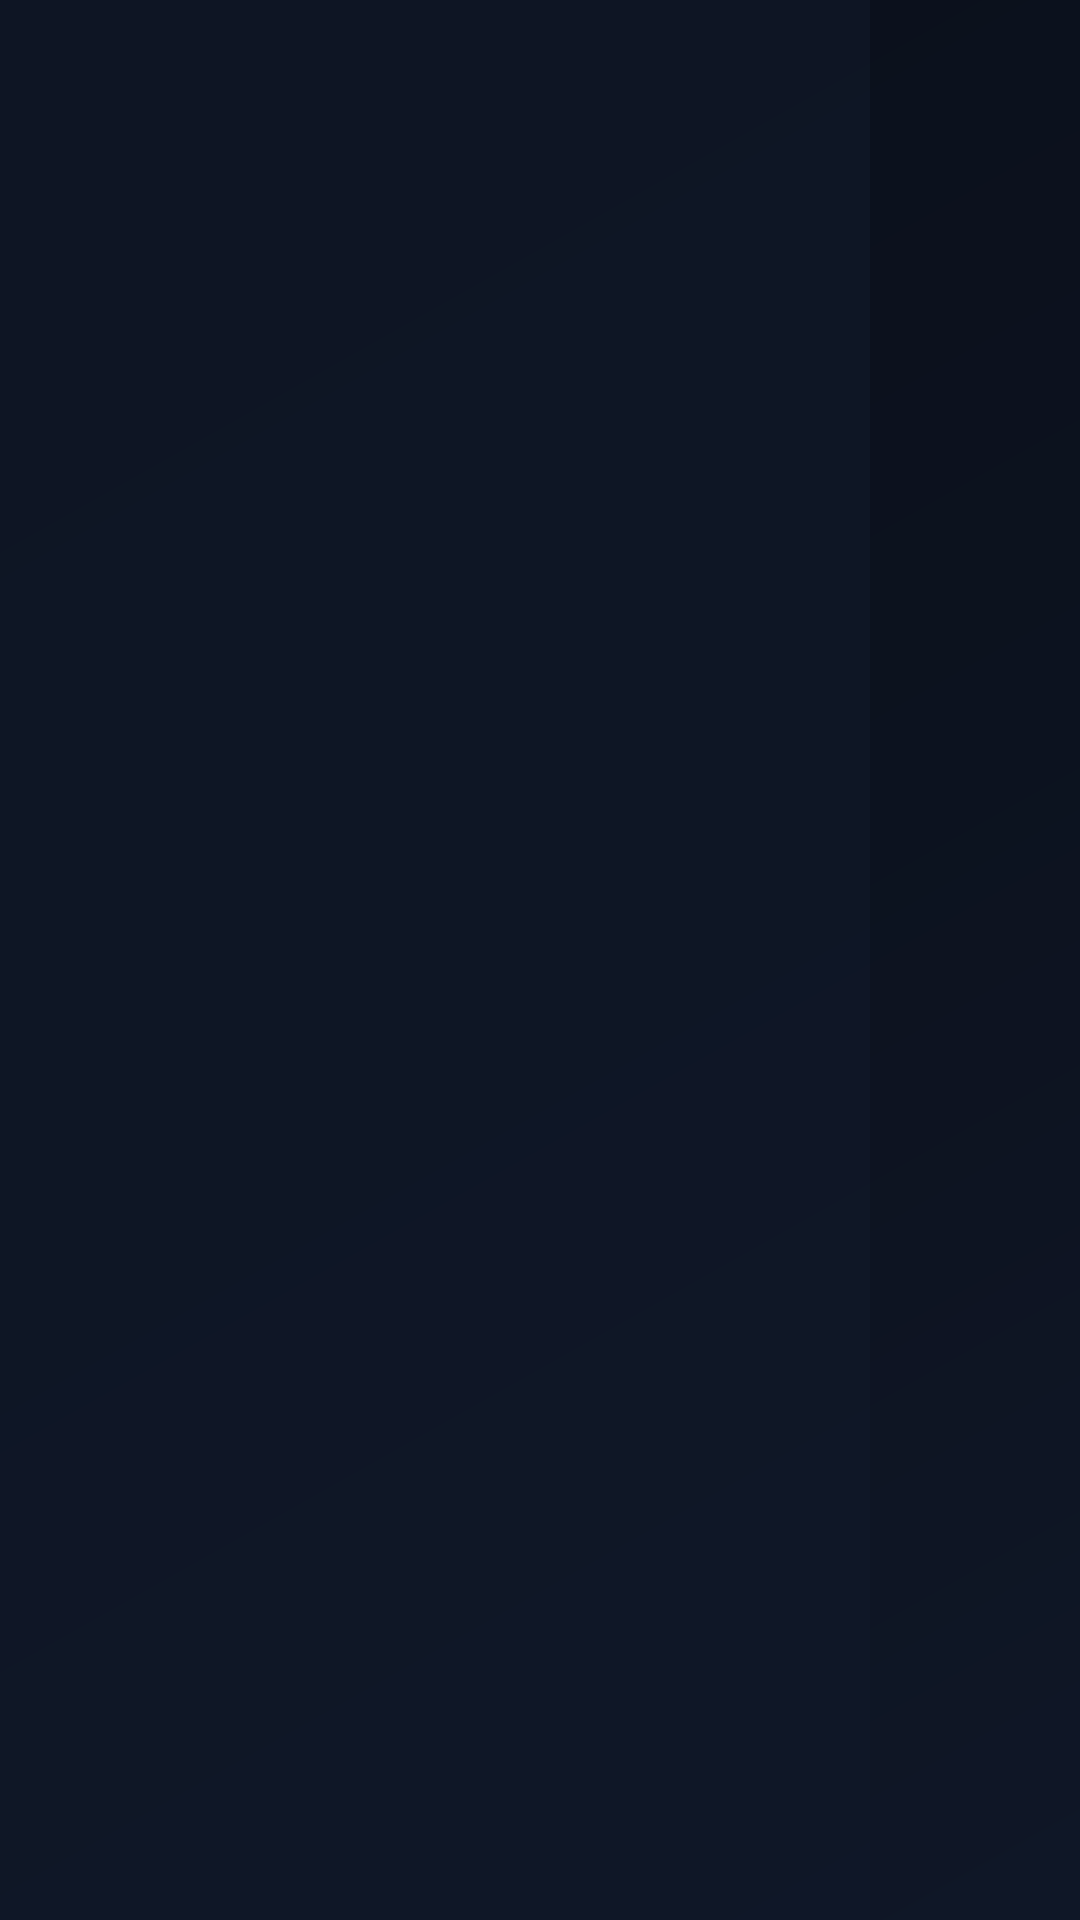

Reconstruct the res/layout file that produces this screen, plus the resources it refers to.
<!-- AndroidManifest.xml: application theme Theme.NonoApp -->
<!-- res/layout/fragment_catalog.xml -->
<?xml version="1.0" encoding="utf-8"?>
<LinearLayout xmlns:android="http://schemas.android.com/apk/res/android"
    android:layout_width="match_parent"
    android:layout_height="match_parent"
    android:orientation="horizontal">

    
    <androidx.recyclerview.widget.RecyclerView
        android:id="@+id/catalog_categories"
        android:layout_width="290dp"
        android:layout_height="match_parent"
        android:background="@color/pane_mid"
        android:paddingHorizontal="10dp"
        android:paddingVertical="16dp"
        android:clipToPadding="false" />

    
    <LinearLayout
        android:layout_width="0dp"
        android:layout_height="match_parent"
        android:layout_weight="1"
        android:orientation="vertical"
        android:background="@color/pane_content">

        <LinearLayout
            android:layout_width="match_parent"
            android:layout_height="wrap_content"
            android:orientation="vertical"
            android:padding="20dp">

            <TextView
                android:id="@+id/tv_detail_title"
                android:layout_width="match_parent"
                android:layout_height="wrap_content"
                android:textColor="@color/text_primary"
                android:textSize="22sp"
                android:textStyle="bold"
                android:maxLines="1"
                android:ellipsize="end" />

            <TextView
                android:id="@+id/tv_detail_meta"
                android:layout_width="match_parent"
                android:layout_height="wrap_content"
                android:layout_marginTop="4dp"
                android:textColor="@color/accent"
                android:textSize="13sp" />

            <TextView
                android:id="@+id/tv_detail_people"
                android:layout_width="match_parent"
                android:layout_height="wrap_content"
                android:layout_marginTop="4dp"
                android:textColor="@color/text_secondary"
                android:textSize="13sp"
                android:maxLines="2"
                android:ellipsize="end" />

            <TextView
                android:id="@+id/tv_detail_plot"
                android:layout_width="match_parent"
                android:layout_height="wrap_content"
                android:layout_marginTop="8dp"
                android:textColor="@color/text_secondary"
                android:textSize="13sp"
                android:maxLines="4"
                android:ellipsize="end" />
        </LinearLayout>

        <androidx.recyclerview.widget.RecyclerView
            android:id="@+id/catalog_posters"
            android:layout_width="match_parent"
            android:layout_height="0dp"
            android:layout_weight="1"
            android:paddingHorizontal="14dp"
            android:clipToPadding="false" />
    </LinearLayout>
</LinearLayout>
<!-- resources referenced by this layout -->
<resources>
  <color name="accent">#4C8BF5</color>
  <color name="pane_content">#B30C121E</color>
  <color name="pane_mid">#E60F1726</color>
  <color name="text_primary">#FFFFFF</color>
  <color name="text_secondary">#9AA7BD</color>
  <style name="Theme.NonoApp" parent="Theme.Leanback">
          <item name="android:windowBackground">@drawable/bg_gradient</item>
          <item name="android:colorBackground">@color/bg</item>
      </style>
  <!-- drawable bg_gradient (drawable) -->
  <?xml version="1.0" encoding="utf-8"?>
  <shape xmlns:android="http://schemas.android.com/apk/res/android" android:shape="rectangle">
      <gradient
          android:type="linear"
          android:angle="135"
          android:startColor="@color/bg_grad_start"
          android:centerColor="@color/bg"
          android:endColor="@color/bg_grad_end" />
  </shape>
  <color name="bg">#0E1420</color>
  <color name="bg_grad_start">#18253D</color>
  <color name="bg_grad_end">#080C14</color>
</resources>
